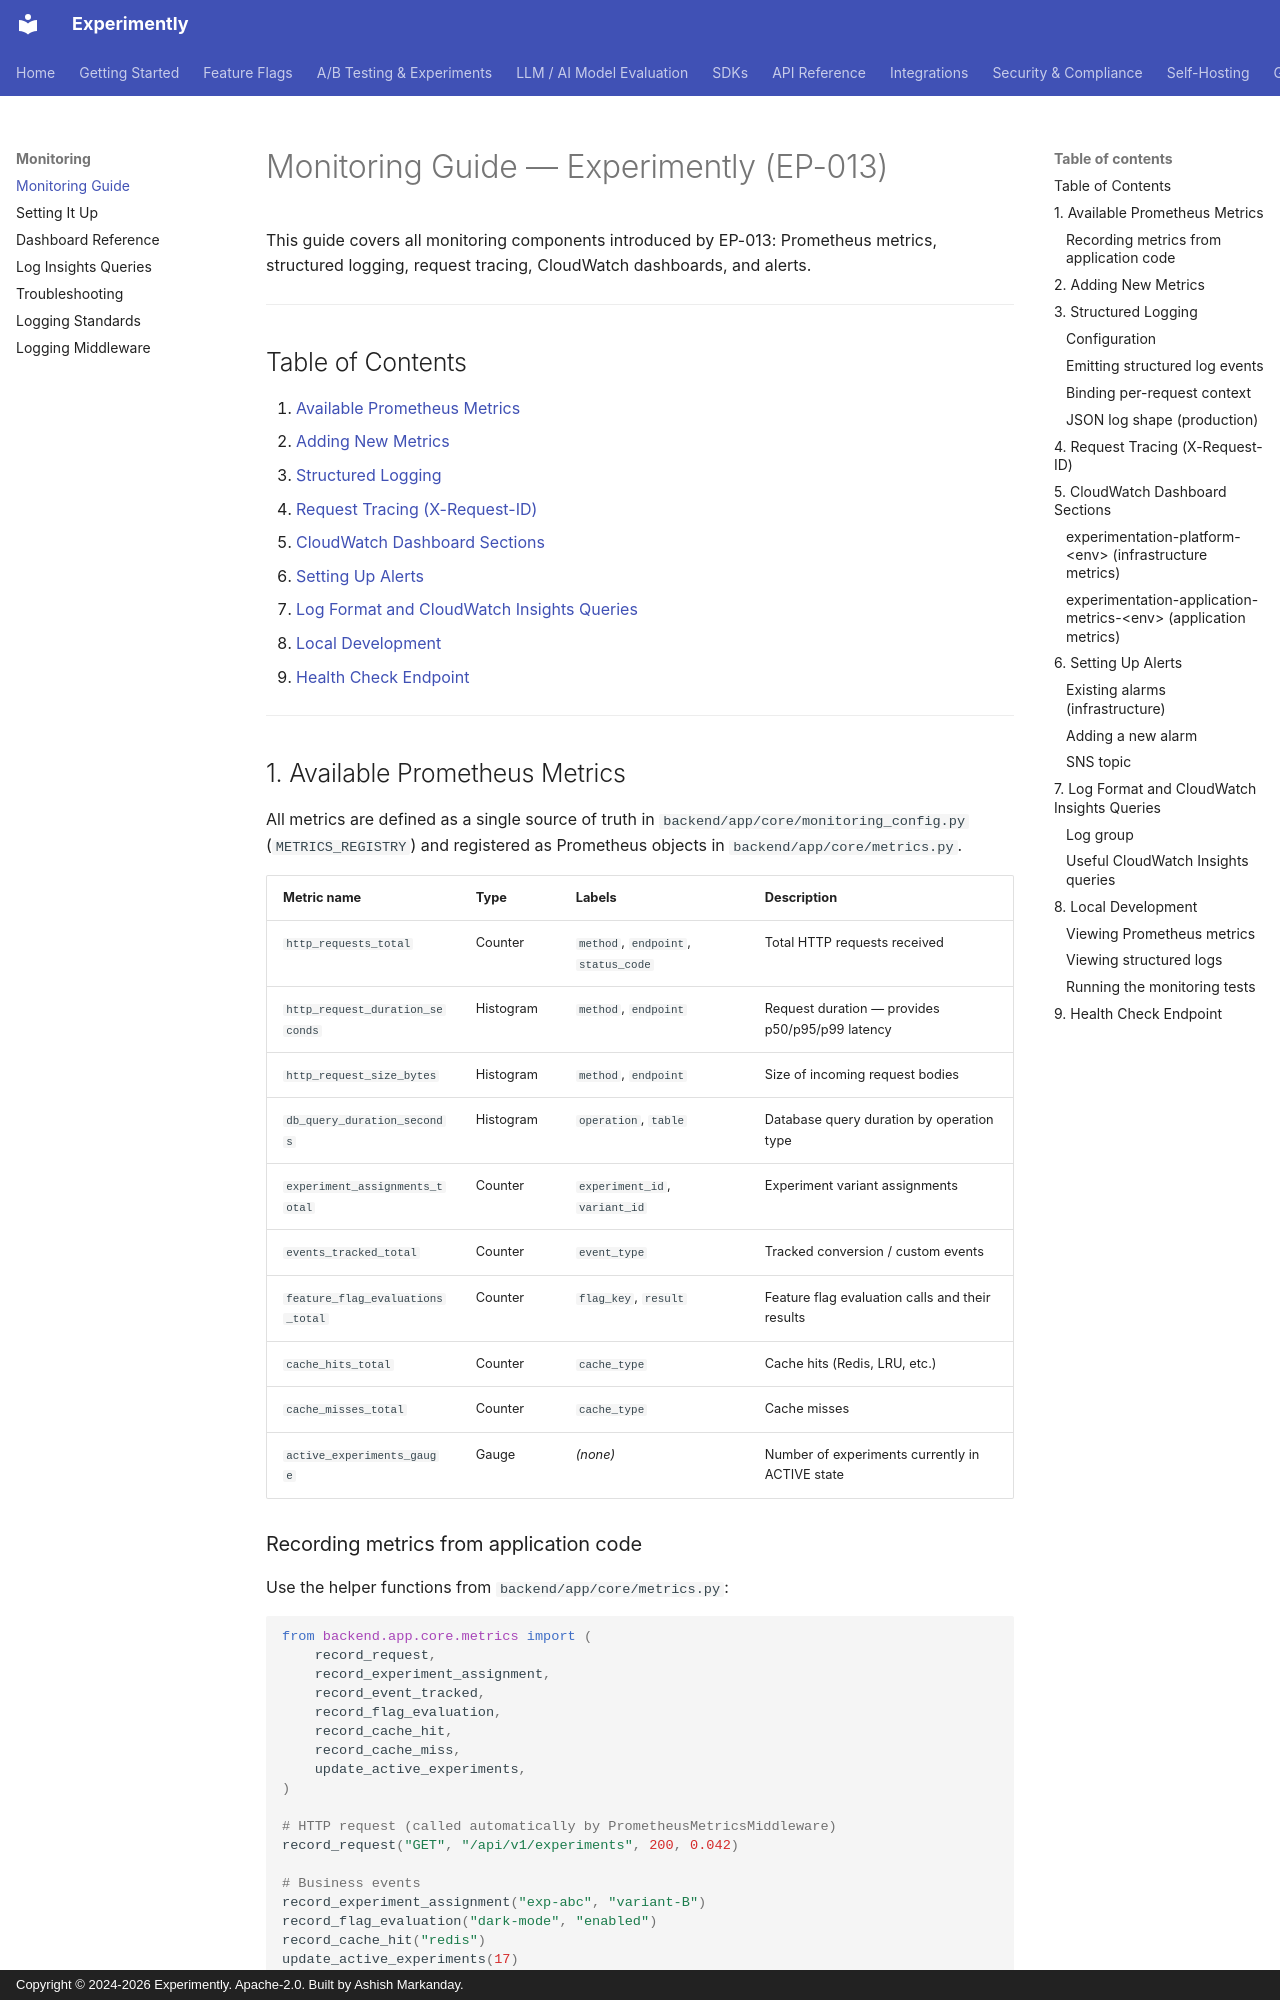

repository: getexperimently/experimently · page: monitoring/monitoring-guide/index.html · generator: mkdocs · copyright: Copyright © 2024-2026 Experimently. Apache-2.0. Built by Ashish Markanday.

# Monitoring Guide — Experimently (EP-013)

This guide covers all monitoring components introduced by EP-013:
Prometheus metrics, structured logging, request tracing, CloudWatch
dashboards, and alerts.

---

## Table of Contents

1. [Available Prometheus Metrics](#1-available-prometheus-metrics)
2. [Adding New Metrics](#2-adding-new-metrics)
3. [Structured Logging](#3-structured-logging)
4. [Request Tracing (X-Request-ID)](#4-request-tracing-x-request-id)
5. [CloudWatch Dashboard Sections](#5-cloudwatch-dashboard-sections)
6. [Setting Up Alerts](#6-setting-up-alerts)
7. [Log Format and CloudWatch Insights Queries](#7-log-format-and-cloudwatch-insights-queries)
8. [Local Development](#8-local-development)
9. [Health Check Endpoint](#9-health-check-endpoint)

---

## 1. Available Prometheus Metrics

All metrics are defined as a single source of truth in
`backend/app/core/monitoring_config.py` (`METRICS_REGISTRY`) and registered
as Prometheus objects in `backend/app/core/metrics.py`.

| Metric name | Type | Labels | Description |
|---|---|---|---|
| `http_requests_total` | Counter | `method`, `endpoint`, `status_code` | Total HTTP requests received |
| `http_request_duration_seconds` | Histogram | `method`, `endpoint` | Request duration — provides p50/p95/p99 latency |
| `http_request_size_bytes` | Histogram | `method`, `endpoint` | Size of incoming request bodies |
| `db_query_duration_seconds` | Histogram | `operation`, `table` | Database query duration by operation type |
| `experiment_assignments_total` | Counter | `experiment_id`, `variant_id` | Experiment variant assignments |
| `events_tracked_total` | Counter | `event_type` | Tracked conversion / custom events |
| `feature_flag_evaluations_total` | Counter | `flag_key`, `result` | Feature flag evaluation calls and their results |
| `cache_hits_total` | Counter | `cache_type` | Cache hits (Redis, LRU, etc.) |
| `cache_misses_total` | Counter | `cache_type` | Cache misses |
| `active_experiments_gauge` | Gauge | _(none)_ | Number of experiments currently in ACTIVE state |
